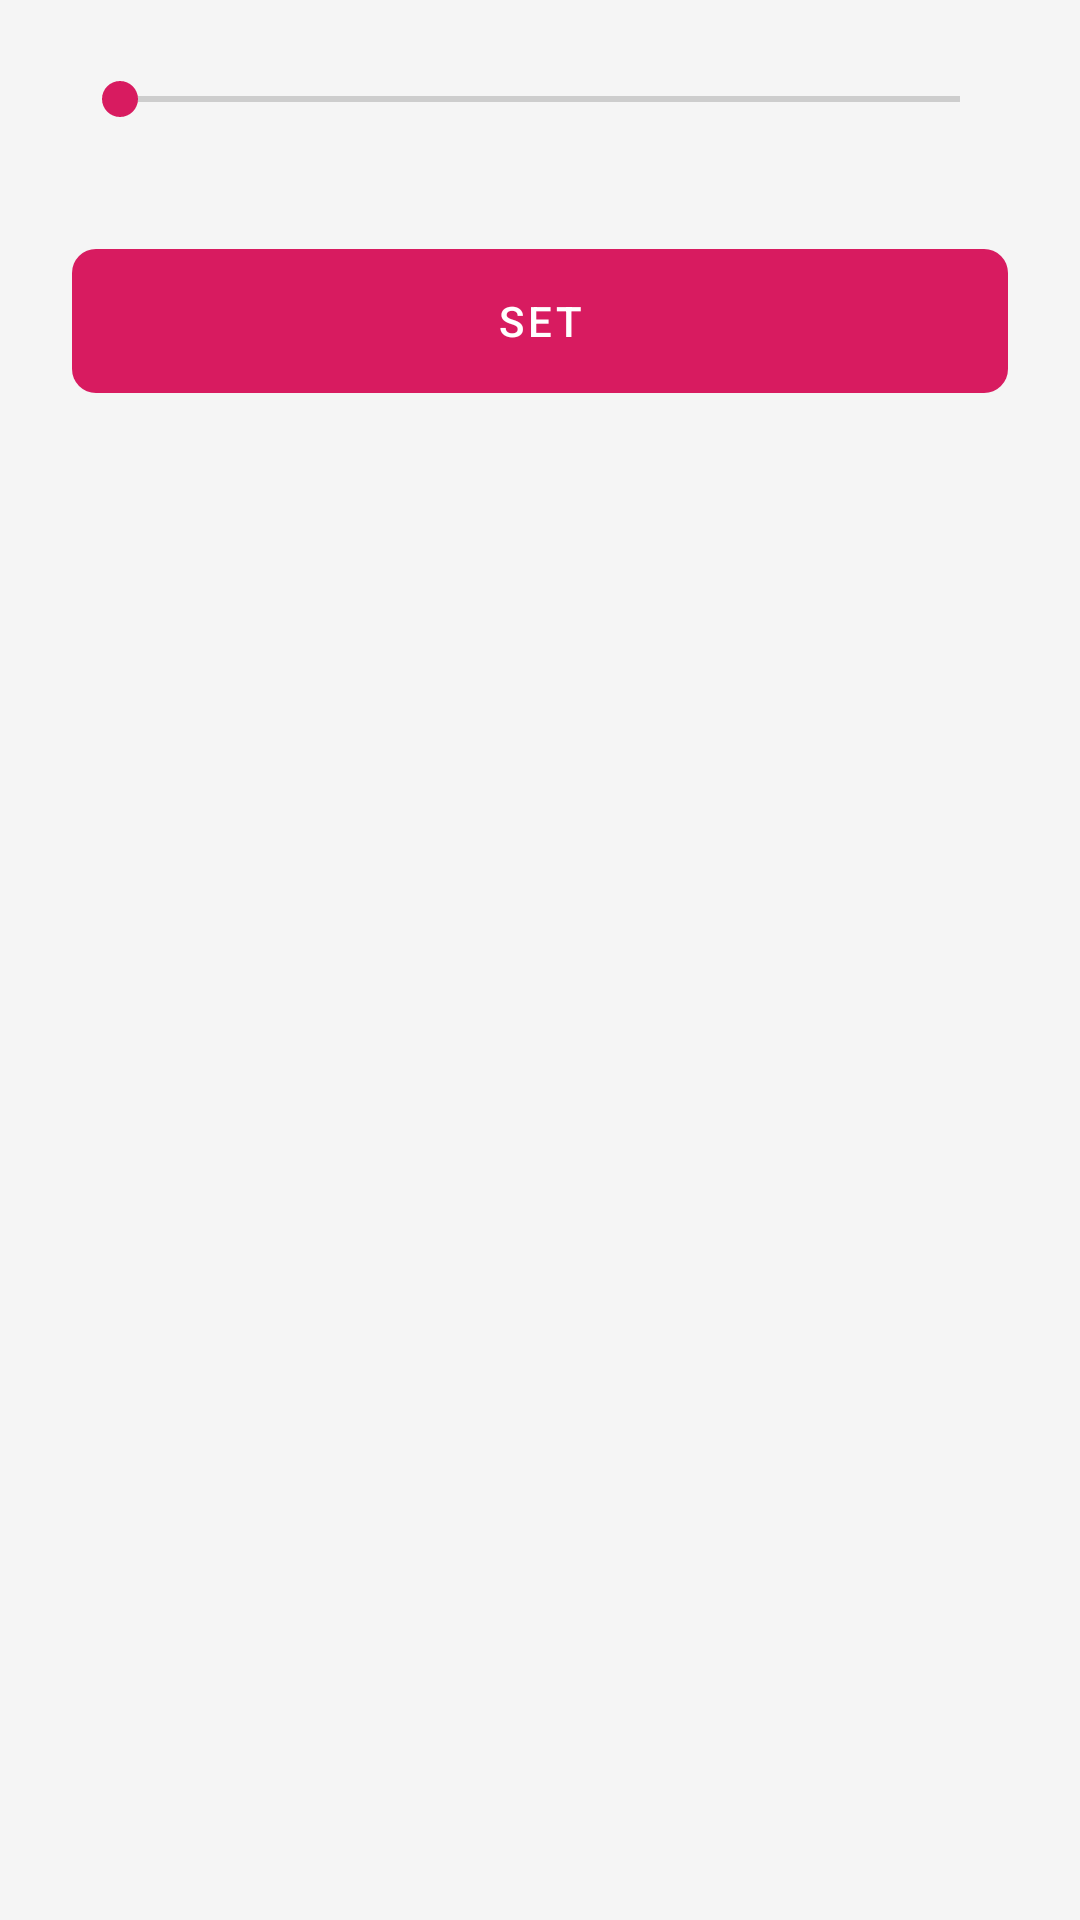

Write the Android layout XML for this screen, with the resource values it uses.
<!-- AndroidManifest.xml: application theme AppTheme.NoActionBar -->
<!-- res/layout/bottom_sheet_session_window.xml -->
<?xml version="1.0" encoding="utf-8"?>
<LinearLayout xmlns:android="http://schemas.android.com/apk/res/android"
    xmlns:app="http://schemas.android.com/apk/res-auto"
    xmlns:tools="http://schemas.android.com/tools"
    android:orientation="vertical"
    android:layout_width="match_parent"
    android:padding="@dimen/activity_horizontal_margin_x2"
    android:layout_height="wrap_content">

    <androidx.appcompat.widget.AppCompatSeekBar
        android:layout_width="match_parent"
        android:id="@+id/seekBar"
        android:max="20"
        android:layout_height="wrap_content"/>
    <TextView
        android:layout_width="wrap_content"
        android:id="@+id/statusText"
        tools:text="5 mins"
        android:layout_height="wrap_content"/>

    <com.google.android.material.button.MaterialButton
        android:layout_width="match_parent"
        android:text="@string/set"
        android:id="@+id/proceedBtn"
        android:layout_marginTop="@dimen/activity_horizontal_margin"
        android:layout_height="wrap_content"/>
</LinearLayout>
<!-- resources referenced by this layout -->
<resources>
  <dimen name="activity_horizontal_margin">16dp</dimen>
  <dimen name="activity_horizontal_margin_x2">24dp</dimen>
  <string name="set">Set</string>
  <style name="AppTheme.NoActionBar">
          <item name="windowActionBar">false</item>
          <item name="windowNoTitle">true</item>
      </style>
</resources>
